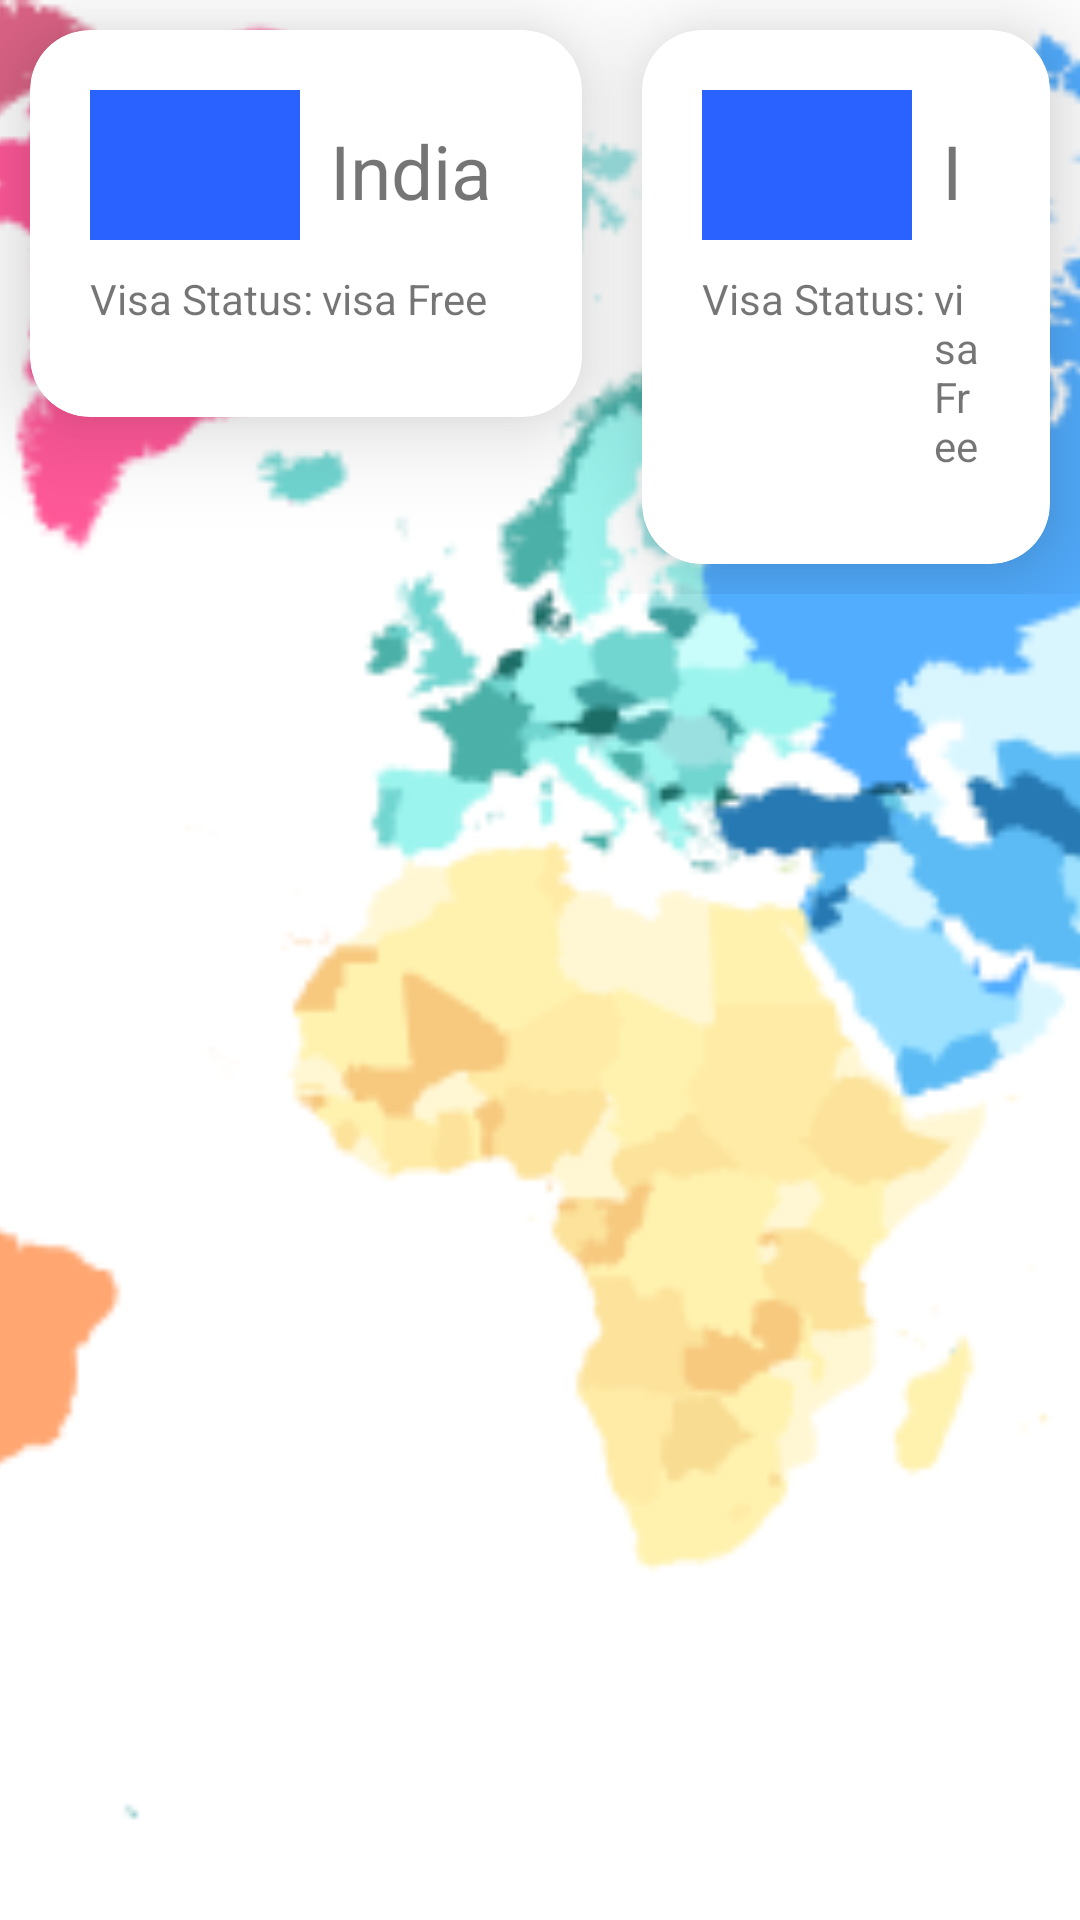

Produce the Android XML layout that renders to this screen, including the resource entries it uses.
<!-- AndroidManifest.xml: application theme Theme.PassportUIFinal -->
<!-- res/layout/activity_status.xml -->
<?xml version="1.0" encoding="utf-8"?>
<androidx.constraintlayout.widget.ConstraintLayout xmlns:android="http://schemas.android.com/apk/res/android"
    xmlns:app="http://schemas.android.com/apk/res-auto"
    xmlns:tools="http://schemas.android.com/tools"
    android:layout_width="match_parent"
    android:layout_height="match_parent"
    tools:context=".StatusActivity">
    <ImageView
        android:id="@+id/category_image_top"
        android:layout_width="match_parent"
        android:layout_height="match_parent"
        android:src="@drawable/world_map_png_background_image_2__1_"
        android:scaleType="centerCrop"
        android:adjustViewBounds="true"
        android:focusable="false"

        />
    <LinearLayout
        android:layout_marginVertical="20sp"
        android:layout_width="match_parent"
        android:layout_height="wrap_content"
        android:orientation="vertical"
        android:gravity="center">
        <LinearLayout
            android:layout_width="wrap_content"
            android:layout_height="wrap_content"
            android:orientation="horizontal">
            <include layout="@layout/status_card"/>
            <include layout="@layout/status_card"/>
        </LinearLayout>
    </LinearLayout>

</androidx.constraintlayout.widget.ConstraintLayout>
<!-- res/layout/status_card.xml (included above) -->
<?xml version="1.0" encoding="utf-8"?>
<androidx.cardview.widget.CardView xmlns:android="http://schemas.android.com/apk/res/android"
    android:layout_width="match_parent"
    android:layout_height="wrap_content"
    xmlns:app="http://schemas.android.com/apk/res-auto"
    app:cardCornerRadius="20sp"
    android:padding="10sp"
    app:cardElevation="20sp"
    android:layout_margin="10sp">
<LinearLayout
    android:layout_width="match_parent"
    android:layout_height="wrap_content"
    android:orientation="vertical"
    android:layout_margin="20sp">
    <LinearLayout
        android:layout_width="wrap_content"
        android:layout_height="wrap_content"
        android:orientation="horizontal">
        <ImageView
            android:layout_width="70dp"
            android:layout_height="50dp"
            android:src="@color/blue"/>
        <TextView
            android:layout_width="match_parent"
            android:layout_height="match_parent"
            android:text="India"
            android:textSize="25dp"
            android:gravity="center"
            android:padding="10sp"/>
    </LinearLayout>
    <LinearLayout
        android:layout_width="wrap_content"
        android:layout_height="match_parent"
        android:orientation="horizontal"
        android:layout_marginVertical="10sp">
    <TextView
        android:layout_width="wrap_content"
        android:layout_height="wrap_content"
        android:text="Visa Status:"/>
        <TextView
            android:layout_width="wrap_content"
            android:layout_height="wrap_content"
            android:text="visa Free"
            android:layout_marginHorizontal="3sp"/>

    </LinearLayout>
</LinearLayout>
</androidx.cardview.widget.CardView>
<!-- resources referenced by this layout -->
<resources>
  <color name="blue">#2962FF</color>
  <!-- drawable world_map_png_background_image_2__1_: png bitmap (drawable, 82287 bytes) -->
  <style name="Theme.PassportUIFinal" parent="Theme.MaterialComponents.DayNight.DarkActionBar">
          
          <item name="colorPrimary">@color/blue</item>
          <item name="colorPrimaryVariant">@color/purple_700</item>
          <item name="colorOnPrimary">@color/white</item>
          
          <item name="colorSecondary">@color/teal_200</item>
          <item name="colorSecondaryVariant">@color/teal_700</item>
          <item name="colorOnSecondary">@color/black</item>
          
          <item name="android:statusBarColor">?attr/colorPrimaryVariant</item>
          
      </style>
  <color name="purple_700">#FF3700B3</color>
  <color name="white">#FFFFFFFF</color>
  <color name="teal_200">#FF03DAC5</color>
  <color name="teal_700">#FF018786</color>
  <color name="black">#FF000000</color>
</resources>
